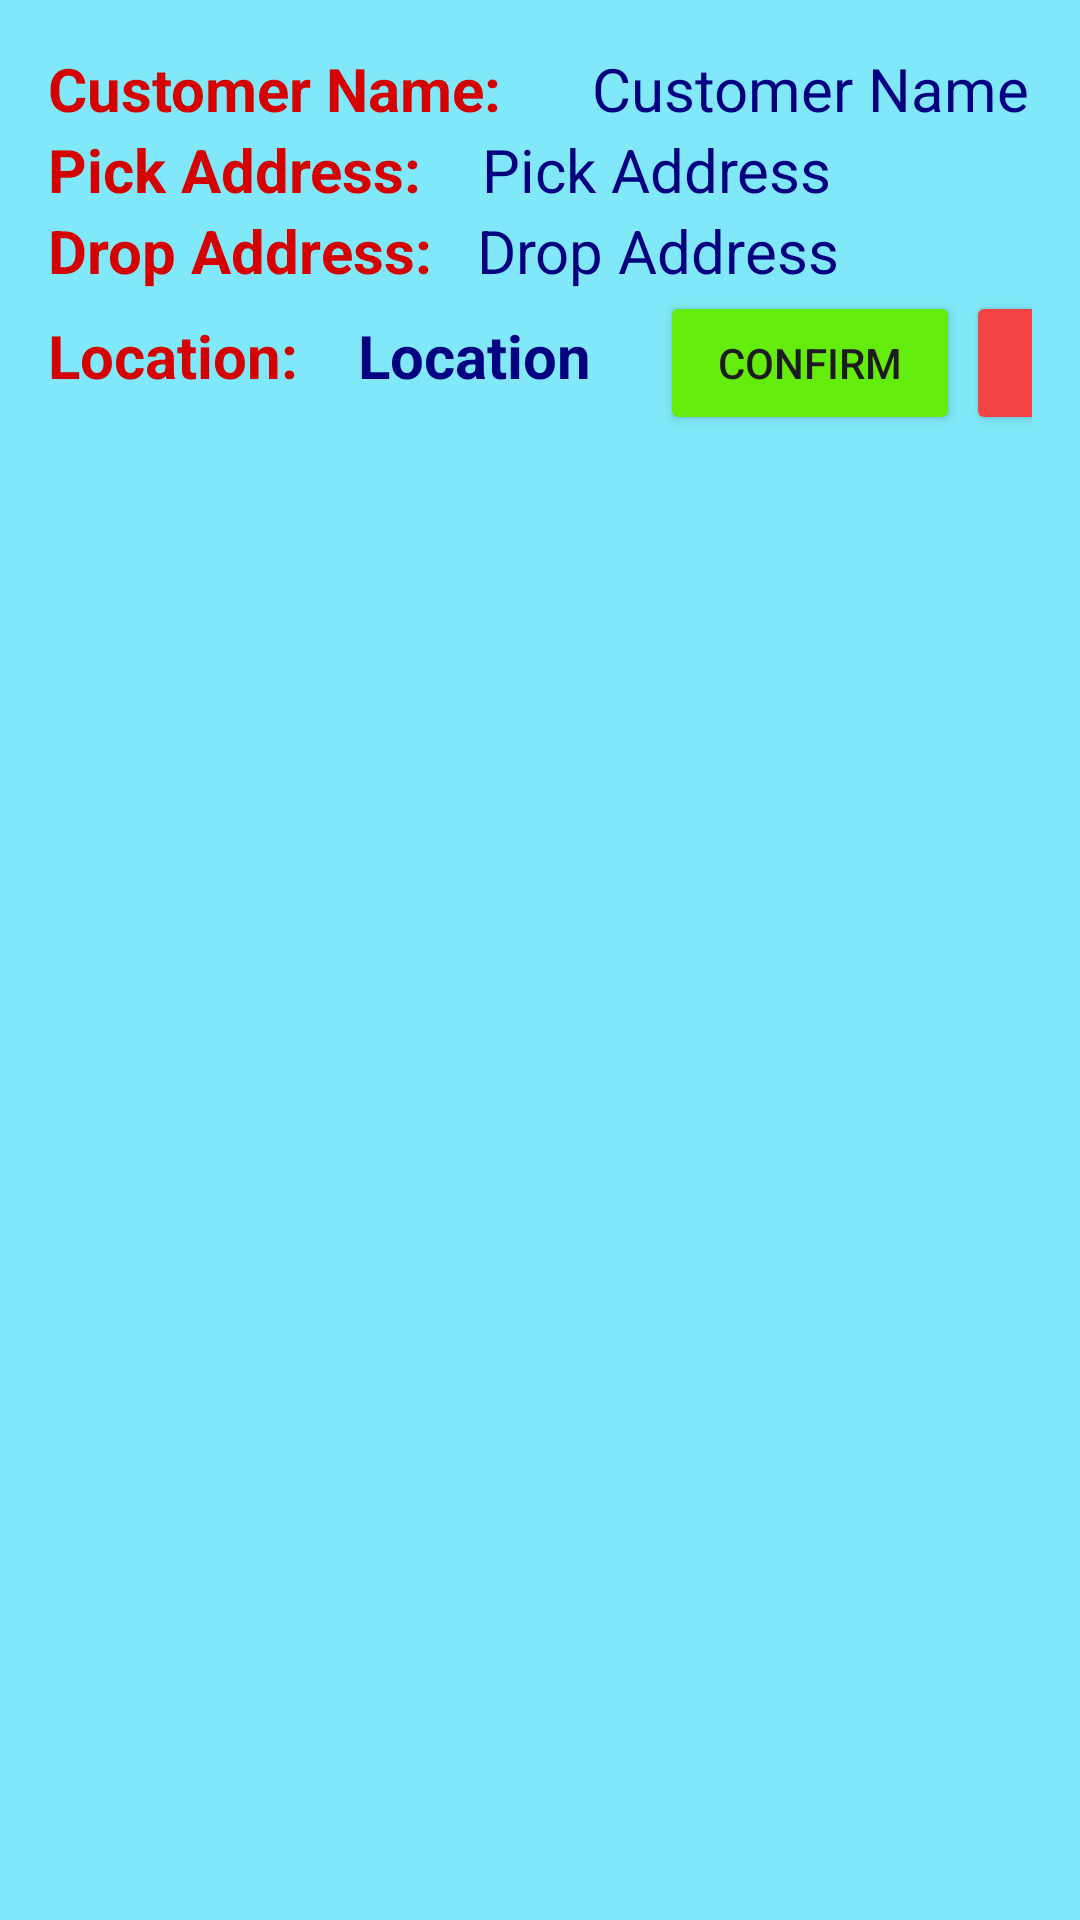

Write the Android layout XML for this screen, with the resource values it uses.
<!-- AndroidManifest.xml: application theme Theme.CarRentalApp -->
<!-- res/layout/item.xml -->
<LinearLayout xmlns:android="http://schemas.android.com/apk/res/android"
    android:layout_width="match_parent"
    android:layout_height="wrap_content"
    android:orientation="vertical"
    android:padding="16dp"
    android:background="@color/textcolor"
    android:layout_marginBottom="10dp"
    android:layout_marginTop="1dp">


    <LinearLayout
        android:layout_width="wrap_content"
        android:layout_height="wrap_content"
        android:orientation="horizontal">

        <TextView
            android:layout_width="wrap_content"
            android:layout_height="wrap_content"
            android:text="Customer Name:      "
            android:textColor="@color/red"
            android:textStyle="bold"
            android:textSize="20dp"/>
        <TextView
            android:id="@+id/cusName"
            android:layout_width="wrap_content"
            android:layout_height="wrap_content"
            android:text="Customer Name"
            android:textSize="20dp"
            android:textColor="@color/lavender"/>

    </LinearLayout>

    <LinearLayout
        android:layout_width="wrap_content"
        android:layout_height="wrap_content"
        android:orientation="horizontal">

        <TextView
            android:layout_width="wrap_content"
            android:layout_height="wrap_content"
            android:text="Pick Address:    "
            android:textColor="@color/red"
            android:textStyle="bold"
            android:textSize="20dp"/>

        <TextView
            android:id="@+id/pickupAddress"
            android:layout_width="wrap_content"
            android:layout_height="match_parent"
            android:text="Pick Address"
            android:textSize="20dp"
            android:textColor="@color/lavender"/>

    </LinearLayout>

    <LinearLayout
        android:layout_width="wrap_content"
        android:layout_height="wrap_content"
        android:orientation="horizontal"
        android:textColor="@color/white">

        <TextView
            android:layout_width="wrap_content"
            android:layout_height="wrap_content"
            android:text="Drop Address:   "
            android:textColor="@color/red"
            android:textStyle="bold"
            android:textSize="20dp"/>
        <TextView
            android:id="@+id/dropAddress"
            android:layout_width="wrap_content"
            android:layout_height="wrap_content"
            android:text="Drop Address"
            android:textSize="20dp"
            android:textColor="@color/lavender"/>

    </LinearLayout>

    <LinearLayout
        android:layout_width="wrap_content"
        android:layout_height="wrap_content"
        android:orientation="horizontal">

        <TextView
            android:layout_width="wrap_content"
            android:layout_height="wrap_content"
            android:text="Location:    "
            android:textSize="20dp"
            android:textColor="@color/red"
            android:textStyle="bold"/>
        <TextView
            android:id="@+id/location"
            android:layout_width="wrap_content"
            android:layout_height="wrap_content"
            android:text="Location"
            android:textSize="20dp"
            android:textStyle="bold"
            android:textColor="@color/lavender"/>

        <Button
            android:id="@+id/btnConfirm"
            android:layout_width="100dp"
            android:layout_height="wrap_content"
            android:text="Confirm"
            android:layout_marginLeft="23dp"
            android:backgroundTint="@color/purple3"/>

        <Button
            android:id="@+id/btnGo"
            android:layout_width="70dp"
            android:layout_height="wrap_content"
            android:layout_marginLeft="2dp"
            android:backgroundTint="@color/purple4"
            android:text="Go" />


    </LinearLayout>






</LinearLayout>
<!-- resources referenced by this layout -->
<resources>
  <color name="lavender">#000080</color>
  <color name="purple3">#64EC0D</color>
  <color name="purple4">#F44343</color>
  <color name="red">#D50000</color>
  <color name="textcolor">#80E8F8</color>
  <color name="white">#FFFFFFFF</color>
  <style name="Theme.CarRentalApp" parent="Base.Theme.CarRentalApp" />
  <style name="Base.Theme.CarRentalApp" parent="Theme.Material3.DayNight.NoActionBar">
          
          <item name="colorPrimary">@color/lavender</item>
          <item name="colorPrimaryVariant">@color/lavender</item>
      </style>
</resources>
